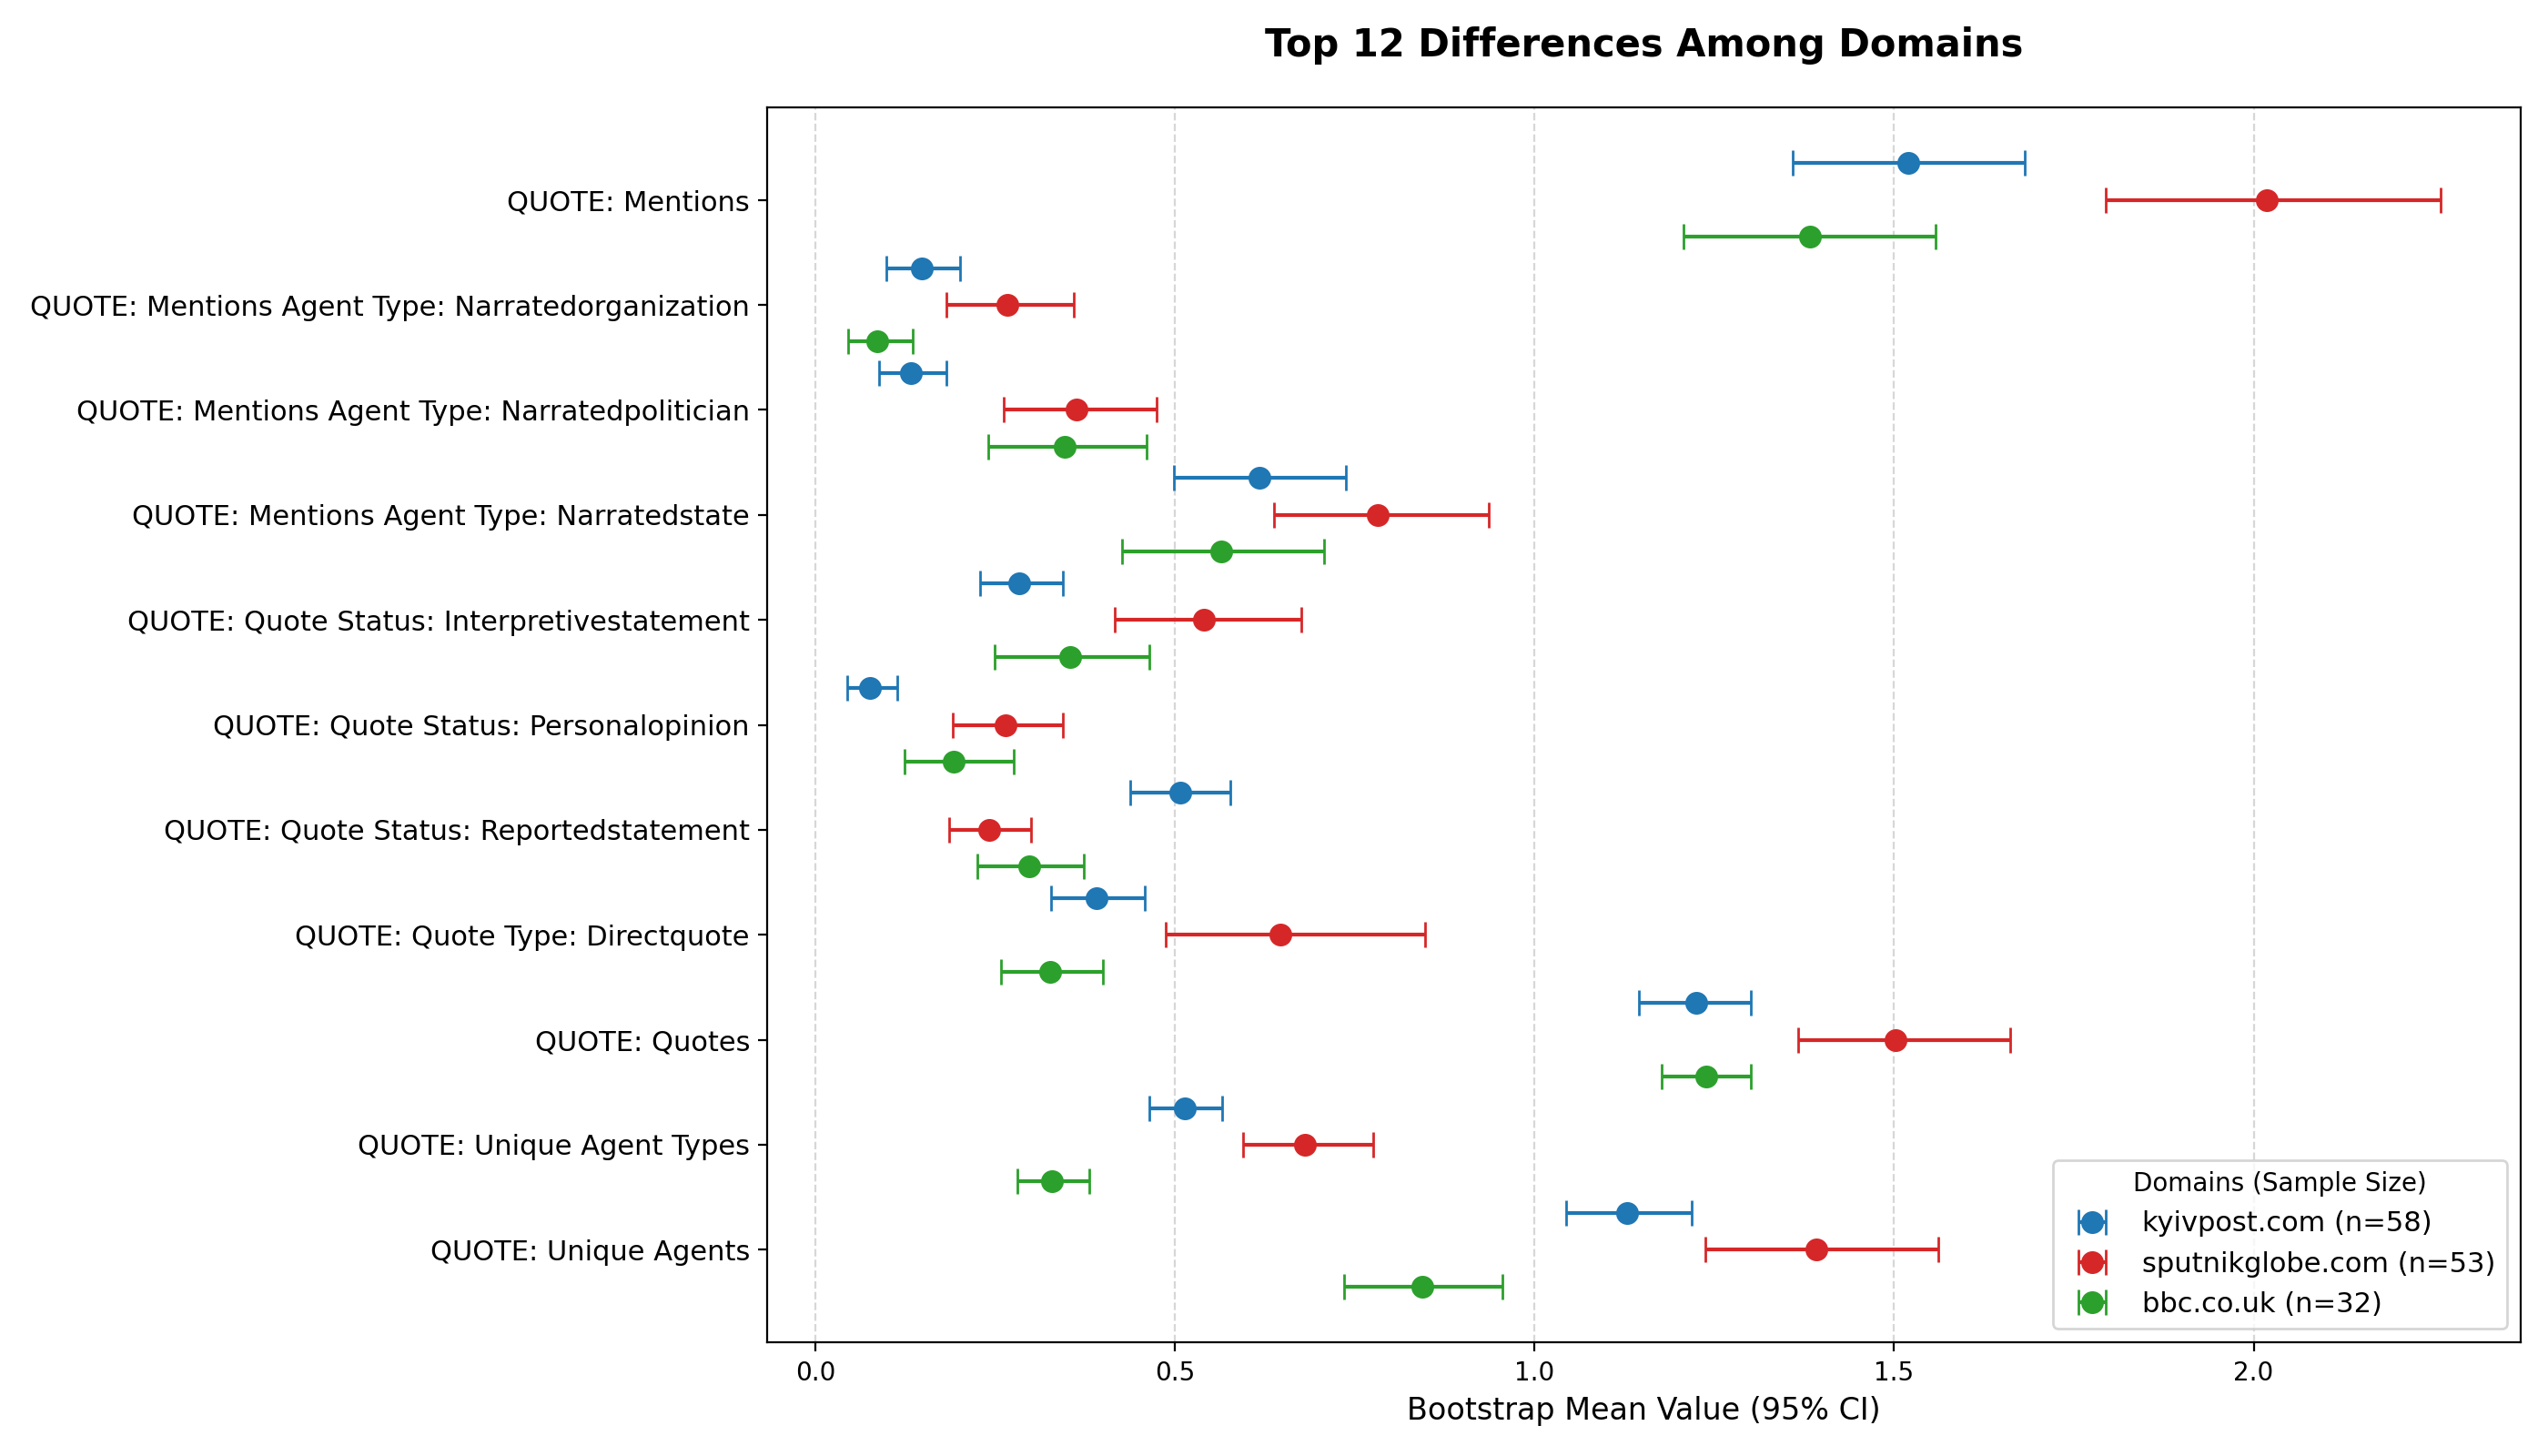

The data file committed next to this chart (first rows):
domain, variable, n, mean, ci_lower, ci_upper, source
bbc.co.uk, QUOTE: Mentions, 32, 1.383, 1.207, 1.557, QUOTE
bbc.co.uk, QUOTE: Mentions Agent Type: Narratedorga…, 32, 0.08611, 0.04517, 0.1355, QUOTE
bbc.co.uk, QUOTE: Mentions Agent Type: Narratedpoli…, 32, 0.3465, 0.2401, 0.4609, QUOTE
bbc.co.uk, QUOTE: Mentions Agent Type: Narratedstat…, 32, 0.5643, 0.4263, 0.7071, QUOTE
bbc.co.uk, QUOTE: Quote Status: Interpretivestateme…, 32, 0.3544, 0.2494, 0.4639, QUOTE
bbc.co.uk, QUOTE: Quote Status: Personalopinion, 32, 0.1926, 0.1237, 0.2757, QUOTE
bbc.co.uk, QUOTE: Quote Status: Reportedstatement, 32, 0.2969, 0.2252, 0.3736, QUOTE
bbc.co.uk, QUOTE: Quote Type: Directquote, 32, 0.3264, 0.2577, 0.4001, QUOTE
bbc.co.uk, QUOTE: Quotes, 32, 1.239, 1.177, 1.301, QUOTE
bbc.co.uk, QUOTE: Unique Agent Types, 32, 0.3287, 0.2803, 0.3807, QUOTE
bbc.co.uk, QUOTE: Unique Agents, 32, 0.8439, 0.7353, 0.9556, QUOTE
kyivpost.com, QUOTE: Mentions, 58, 1.52, 1.359, 1.682, QUOTE
kyivpost.com, QUOTE: Mentions Agent Type: Narratedorga…, 58, 0.1475, 0.09876, 0.2009, QUOTE
kyivpost.com, QUOTE: Mentions Agent Type: Narratedpoli…, 58, 0.1328, 0.0886, 0.1819, QUOTE
kyivpost.com, QUOTE: Mentions Agent Type: Narratedstat…, 58, 0.6171, 0.498, 0.737, QUOTE
kyivpost.com, QUOTE: Quote Status: Interpretivestateme…, 58, 0.2834, 0.2285, 0.3441, QUOTE
kyivpost.com, QUOTE: Quote Status: Personalopinion, 58, 0.0755, 0.04414, 0.1143, QUOTE
kyivpost.com, QUOTE: Quote Status: Reportedstatement, 58, 0.5074, 0.4377, 0.5774, QUOTE
kyivpost.com, QUOTE: Quote Type: Directquote, 58, 0.3914, 0.3281, 0.458, QUOTE
kyivpost.com, QUOTE: Quotes, 58, 1.225, 1.145, 1.301, QUOTE
kyivpost.com, QUOTE: Unique Agent Types, 58, 0.514, 0.4648, 0.5657, QUOTE
kyivpost.com, QUOTE: Unique Agents, 58, 1.128, 1.043, 1.219, QUOTE
sputnikglobe.com, QUOTE: Mentions, 53, 2.018, 1.794, 2.26, QUOTE
sputnikglobe.com, QUOTE: Mentions Agent Type: Narratedorga…, 53, 0.267, 0.1817, 0.359, QUOTE
sputnikglobe.com, QUOTE: Mentions Agent Type: Narratedpoli…, 53, 0.3631, 0.2614, 0.4742, QUOTE
sputnikglobe.com, QUOTE: Mentions Agent Type: Narratedstat…, 53, 0.7816, 0.638, 0.9357, QUOTE
sputnikglobe.com, QUOTE: Quote Status: Interpretivestateme…, 53, 0.5401, 0.4157, 0.6753, QUOTE
sputnikglobe.com, QUOTE: Quote Status: Personalopinion, 53, 0.2641, 0.191, 0.3443, QUOTE
sputnikglobe.com, QUOTE: Quote Status: Reportedstatement, 53, 0.2416, 0.1853, 0.2997, QUOTE
sputnikglobe.com, QUOTE: Quote Type: Directquote, 53, 0.6466, 0.4866, 0.8471, QUOTE
sputnikglobe.com, QUOTE: Quotes, 53, 1.501, 1.367, 1.662, QUOTE
sputnikglobe.com, QUOTE: Unique Agent Types, 53, 0.6811, 0.5949, 0.7754, QUOTE
sputnikglobe.com, QUOTE: Unique Agents, 53, 1.392, 1.237, 1.561, QUOTE
